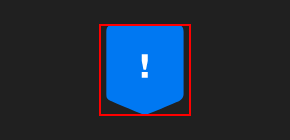
Task: A library of activities for navigating and accessing the Epic Games launcher and website.
Workflow: Add Free Game

Step 1: find the element '*mature content*'

Step 2 [then]: click on the button 'Continue' (no picture)

Step 3: Wait Element Vanish 'DIV  purchase-page' on the element 'purchase-page' (no picture)

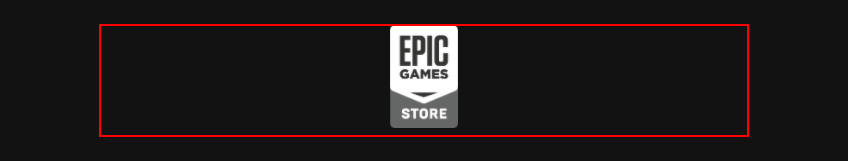
Step 4: find the element

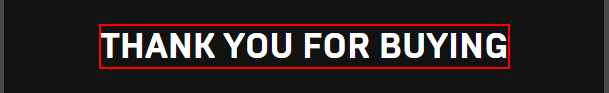
Step 5: find the element 'Thank you for buying'

Step 6: find 'Install' (same screen as step 4)

Step 7: find the button 'Owned' (no picture)

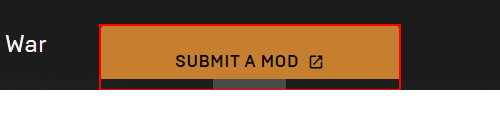
Step 8: Find Element 'A ' on the link '*Submit a mod*'
